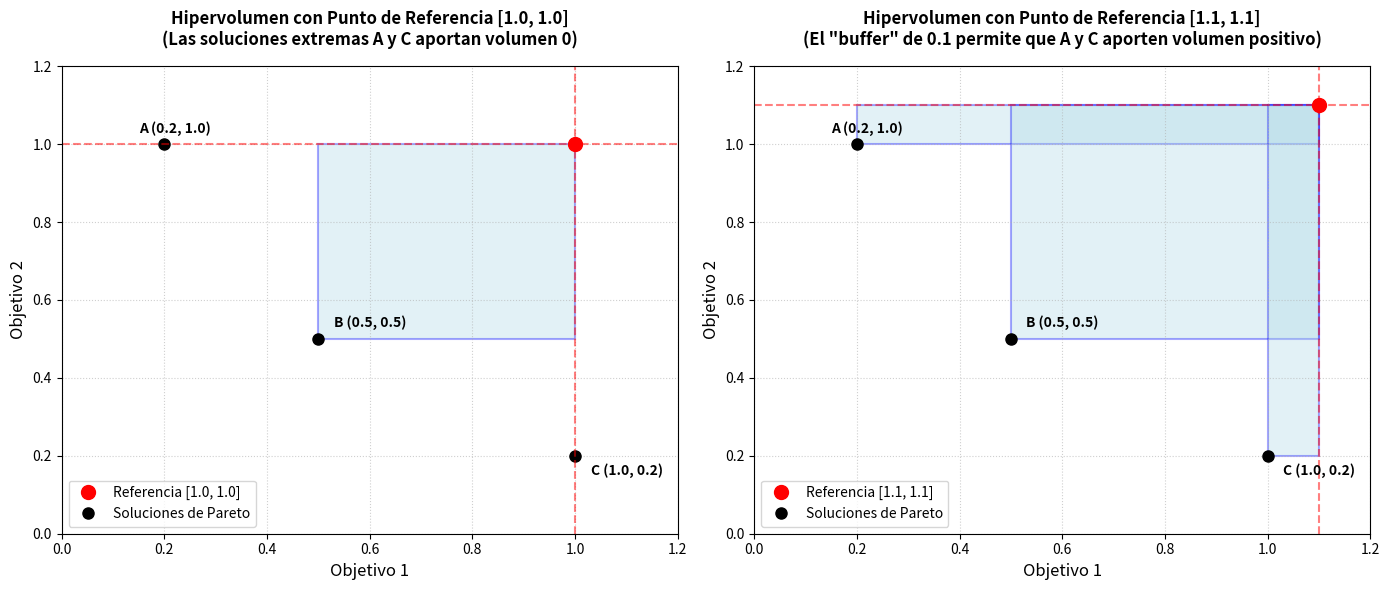

Generate this figure with matplotlib: (Note: this script raises an exception after producing the figure.)
import matplotlib.pyplot as plt
import numpy as np
import matplotlib.patches as patches

# Definir un frente de Pareto simple (minimización)
points = np.array([[0.2, 1.0], [0.5, 0.5], [1.0, 0.2]])
# Ordenar los puntos según el eje X para graficar correctamente
points = points[np.argsort(points[:, 0])]

fig, (ax1, ax2) = plt.subplots(1, 2, figsize=(14, 6))

# Función para dibujar el área dominada (hipervolumen)
def draw_hypervolume(ax, pts, ref_point, title):
    ax.set_xlim(0, 1.2)
    ax.set_ylim(0, 1.2)
    ax.set_title(title, fontsize=12, pad=15, fontweight='bold')
    ax.set_xlabel('Objetivo 1', fontsize=12)
    ax.set_ylabel('Objetivo 2', fontsize=12)
    
    # Graficar punto de referencia
    ax.plot(ref_point[0], ref_point[1], 'ro', markersize=10, label=f'Referencia {ref_point}')
    
    # Graficar puntos de las soluciones
    ax.plot(pts[:, 0], pts[:, 1], 'ko', markersize=8, label='Soluciones de Pareto')
    
    # Anotar los puntos
    ax.annotate('A (0.2, 1.0)', (pts[0,0]-0.05, pts[0,1]+0.03), fontsize=10, fontweight='bold')
    ax.annotate('B (0.5, 0.5)', (pts[1,0]+0.03, pts[1,1]+0.03), fontsize=10, fontweight='bold')
    ax.annotate('C (1.0, 0.2)', (pts[2,0]+0.03, pts[2,1]-0.05), fontsize=10, fontweight='bold')
    
    # Dibujar las áreas sombreadas (unión de rectángulos)
    for p in pts:
        width = ref_point[0] - p[0]
        height = ref_point[1] - p[1]
        if width > 0 and height > 0:
            rect = patches.Rectangle((p[0], p[1]), width, height, linewidth=1.5, edgecolor='blue', facecolor='lightblue', alpha=0.35)
            ax.add_patch(rect)
            
    # Dibujar líneas discontinuas que marcan los límites del punto de referencia
    ax.axhline(y=ref_point[1], color='r', linestyle='--', alpha=0.5)
    ax.axvline(x=ref_point[0], color='r', linestyle='--', alpha=0.5)
    
    ax.grid(True, linestyle=':', alpha=0.6)
    ax.legend(loc='lower left', fontsize=10)

# Gráfico 1: Punto de referencia [1.0, 1.0]
draw_hypervolume(ax1, points, [1.0, 1.0], 'Hipervolumen con Punto de Referencia [1.0, 1.0]\n(Las soluciones extremas A y C aportan volumen 0)')

# Gráfico 2: Punto de referencia [1.1, 1.1]
draw_hypervolume(ax2, points, [1.1, 1.1], 'Hipervolumen con Punto de Referencia [1.1, 1.1]\n(El "buffer" de 0.1 permite que A y C aporten volumen positivo)')

plt.tight_layout()
# Guardar la imagen en el mismo directorio de hv_1.1
plt.savefig('/home/cofer/Documents/University/TFG/snp_tag_tfg/ejecuciones_guardadas/13_5_26/general_experiment/v2/hv_1.1/hypervolume_comparison_es.png', dpi=150)
print("Gráfico generado y guardado con éxito como hypervolume_comparison_es.png.")
